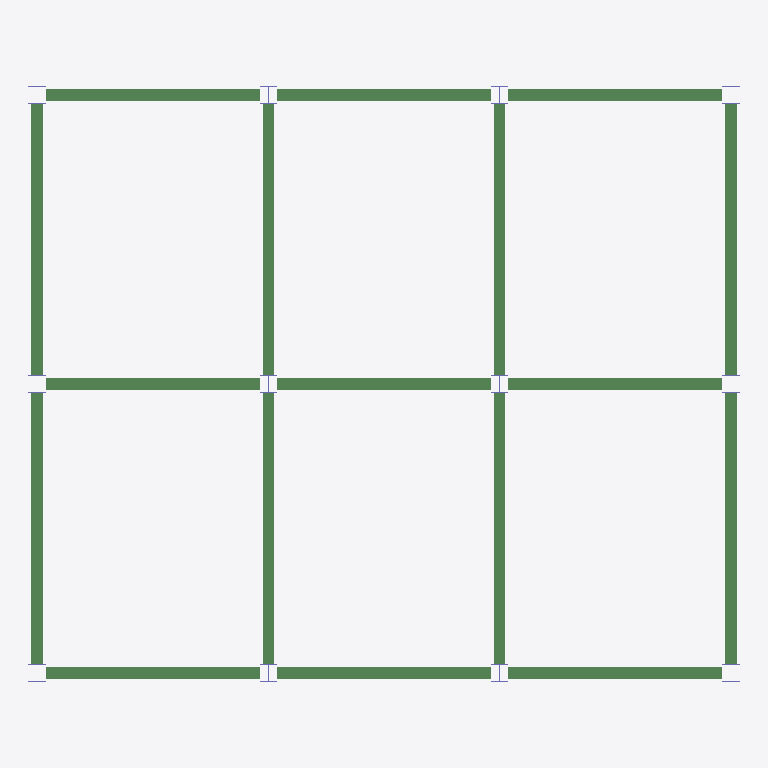
Plan cut of the same IFC building model at storey '3F' (level 6.00 m, cut at 7.40 m), seen from above with north up, elements coloured by IFC class: 17 beams (green), 12 columns (violet). Cut surfaces are drawn darker.
Extent 12.3 m × 10.3 m × 9.2 m (x, y, z). Storeys (4): 1F at 0.00 m; 2F at 3.00 m; 3F at 6.00 m; RF at 9.00 m. Elements (87): 51 IfcBeam, 36 IfcColumn.

HEADER;
FILE_DESCRIPTION(('ViewDefinition [CoordinationView]'),'2;1');
FILE_NAME('','2026-07-07T16:12:48',(''),(''),'IfcOpenShell 0.8.0','IfcOpenShell 0.8.0','');
FILE_SCHEMA(('IFC2X3'));
ENDSEC;
DATA;
#11=IFCPROJECT('1cW2k0Jo592eOmdWFsqF_j',$,'ifc_example — 3-story steel frame','Synthetic reproduction bundle for Paper 1 §4 IFC application example',$,$,$,(#9),#4);
#12=IFCSITE('0FyG9K4wj2ZvEHUNdICOvV',$,'Site',$,$,$,$,$,$,$,$,$,$,$);
#14=IFCBUILDING('1FS6PHt_5EQBbjtgobeEPf',$,'Building',$,$,$,$,$,$,$,$,$);
#16=IFCBUILDINGSTOREY('06bN5QNuz9fh7YfRaZLvgv',$,'1F',$,$,$,$,$,$,0.0);
#17=IFCBUILDINGSTOREY('2v5SrN0fnDtOIQ9trSXIBy',$,'2F',$,$,$,$,$,$,3000.0);
#18=IFCBUILDINGSTOREY('00OC$Cf51BAfcPdiHnprai',$,'3F',$,$,$,$,$,$,6000.0);
#19=IFCBUILDINGSTOREY('1Qwi_UNefEEA0QaoO39cfC',$,'RF',$,$,$,$,$,$,9000.0);
#905=IFCBEAM('3C31e1$rXF_94j405lm2gw',$,'beam_y_73',$,$,#898,#904,'73');
#893=IFCBEAM('2b4T4_epT8EulL0I2_ohI4',$,'beam_y_72',$,$,#886,#892,'72');
#965=IFCBEAM('39RDom07nEphsS7WrUy95h',$,'beam_y_78',$,$,#958,#964,'78');
#977=IFCBEAM('0goWLZXHn5HRE7orVl0dqi',$,'beam_y_79',$,$,#970,#976,'79');
#929=IFCBEAM('1vMh6GZ6T7JR88YtMsF2dx',$,'beam_y_75',$,$,#922,#928,'75');
#917=IFCBEAM('1itS9rGtn2zhnm_okpLQt2',$,'beam_y_74',$,$,#910,#916,'74');
#941=IFCBEAM('3PUo5QMP1Dq9rAUToymbBz',$,'beam_y_76',$,$,#934,#940,'76');
#953=IFCBEAM('38dLJ4CmH318YQmf0ZqAvB',$,'beam_y_77',$,$,#946,#952,'77');
#581=IFCBEAM('28_EcxzOf5KPqfw2M5GVXK',$,'beam_x_46',$,$,#574,#580,'46');
#605=IFCBEAM('3iuG$3bf9ErhcYk4WqH$Vj',$,'beam_x_48',$,$,#598,#604,'48');
#593=IFCBEAM('36d8rhrjj3LPtVFwRTuLFK',$,'beam_x_47',$,$,#586,#592,'47');
#629=IFCBEAM('2W6AiEU8fCgxzBHsfExehD',$,'beam_x_50',$,$,#622,#628,'50');
#617=IFCBEAM('0d636pVfr2WBaDZgwJ46t_',$,'beam_x_49',$,$,#610,#616,'49');
#641=IFCBEAM('3FT_nLy4nDUgaRN2smxuDM',$,'beam_x_51',$,$,#634,#640,'51');
#665=IFCBEAM('11tosGPU1DS8NDH0cO7199',$,'beam_x_53',$,$,#658,#664,'53');
#653=IFCBEAM('0CeKe4v$56hAvlFEYVpHEH',$,'beam_x_52',$,$,#646,#652,'52');
#677=IFCBEAM('1tUSdcMELBvu1o3Dra4z5c',$,'beam_x_54',$,$,#670,#676,'54');
#341=IFCCOLUMN('2ac8Jye6jDzRQVMYOt2gtP',$,'column_26',$,$,#334,#340,'26');
#353=IFCCOLUMN('1NNdmlBVT3oQ9zOfMBtKjr',$,'column_27',$,$,#346,#352,'27');
#389=IFCCOLUMN('2_Y8GMo8T3afO7ztdtGobU',$,'column_30',$,$,#382,#388,'30');
#401=IFCCOLUMN('1iMRbAck97veOcYIZeba7F',$,'column_31',$,$,#394,#400,'31');
#437=IFCCOLUMN('0iY_69ufjCLvFwieUlA3yr',$,'column_34',$,$,#430,#436,'34');
#449=IFCCOLUMN('2GjJwUwPDDGBHm9qNmC_QU',$,'column_35',$,$,#442,#448,'35');
#329=IFCCOLUMN('2L$T8Ekkv8OwXCS5xO7F1k',$,'column_25',$,$,#322,#328,'25');
#365=IFCCOLUMN('3hw_zsZnz2Tg_1LbS_8XgW',$,'column_28',$,$,#358,#364,'28');
#377=IFCCOLUMN('0KKVdSWQv8Z8JtrJaV1Aa1',$,'column_29',$,$,#370,#376,'29');
#413=IFCCOLUMN('3qLur8htj0MgkkP9YZnnT5',$,'column_32',$,$,#406,#412,'32');
#425=IFCCOLUMN('0yyA6_dFj1ePuowE28vmBw',$,'column_33',$,$,#418,#424,'33');
#461=IFCCOLUMN('0ptFsLcJ92xuw_4FJ1T0b3',$,'column_36',$,$,#454,#460,'36');
ENDSEC;
